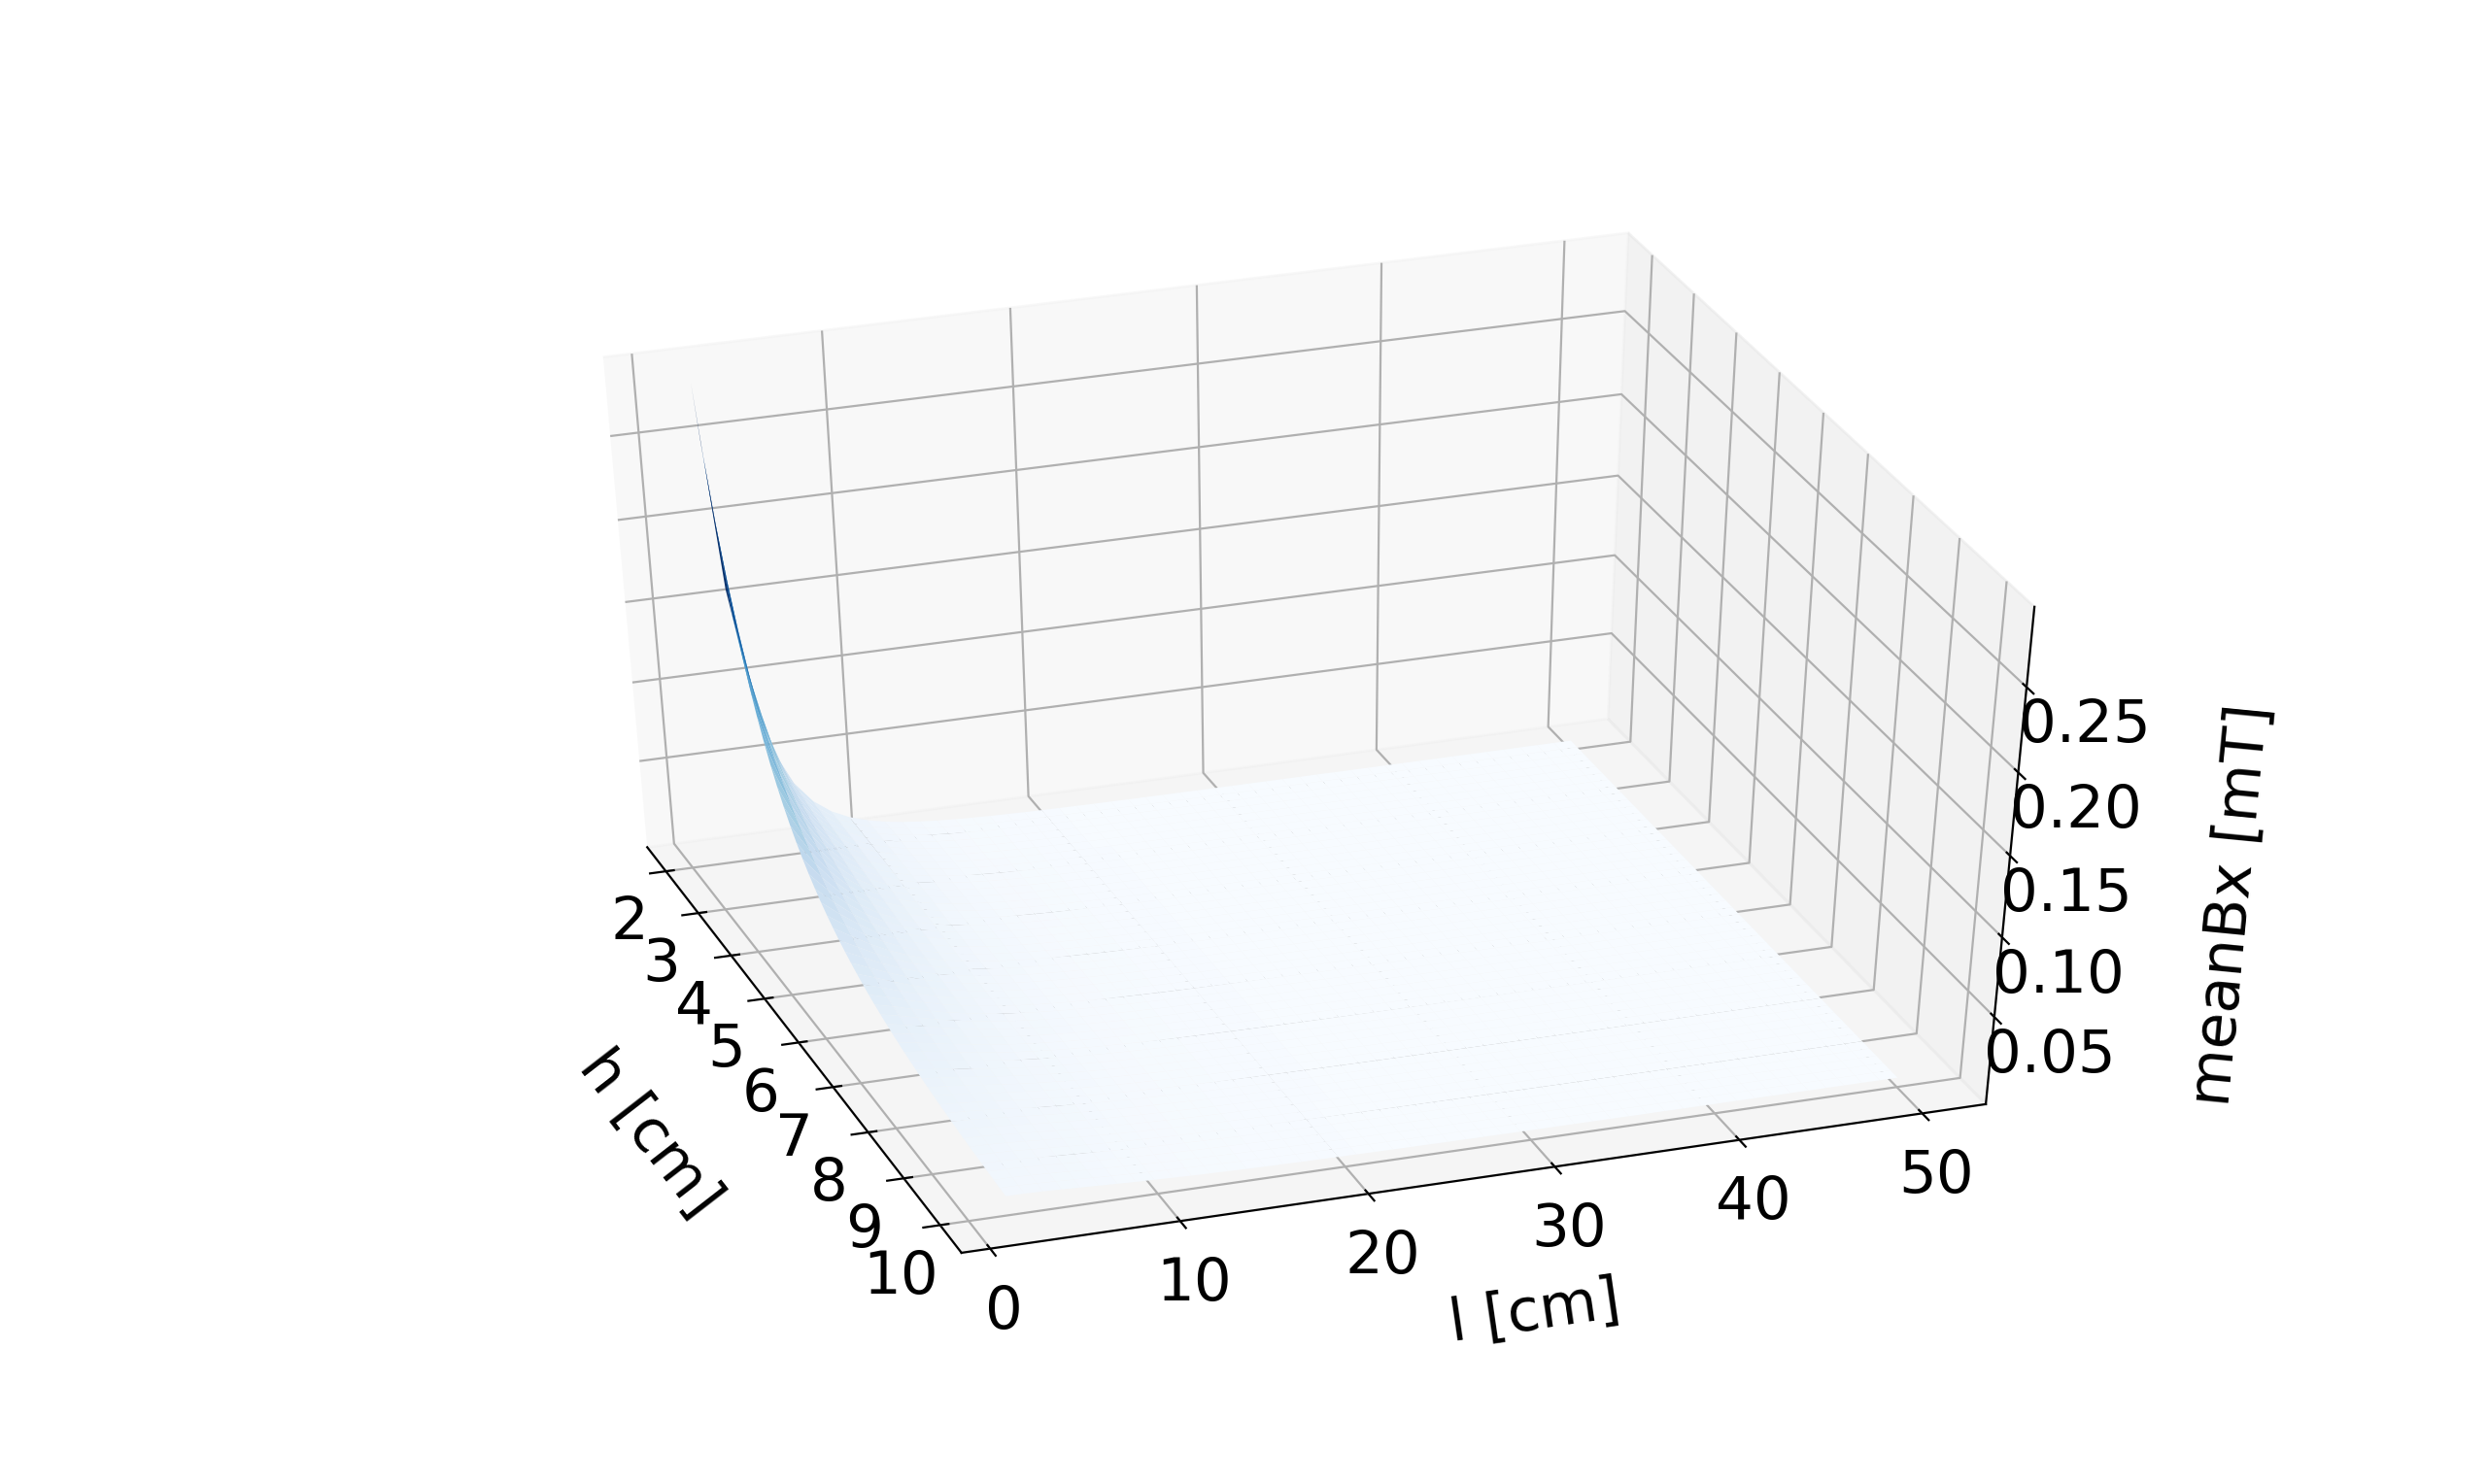

Values plotted in this chart, from the file beside it:
0.0002899961369788258, 0.0001659867536787614, 9.884829747614471e-5, 6.145373506226306e-5, 3.979055825526157e-5, 2.672086062852431e-5, 1.852895512801624e-5, 1.3213751286730427e-5, 9.657013361700683e-6, 7.210910195222105e-6, 5.4872610680522e-6, 4.246164233387434e-6, 3.3351305313565284e-6, 2.6547327472240864e-6, 2.1386284102860516e-6, 1.7416145288008618e-6, 1.432300087074827e-6, 1.1885044215074127e-6, 9.943044464952333e-7, 8.381019808342463e-7, 7.113354549951343e-7, 6.076065681848872e-7, 5.220789521516226e-7, 4.51058107251439e-7
0.0002591, 0.0001531, 9.327375530809123e-5, 5.898430301064863e-5, 3.868756007029293e-5, 2.624115661910964e-5, 1.8340881830168915e-5, 1.3163450491911889e-5, 9.67086148159021e-6, 7.252918537718763e-6, 5.539678548233887e-6, 4.300306602585918e-6, 3.3869014770987936e-6, 2.70237657938468e-6, 2.181578268243612e-6, 1.7798932025965848e-6, 1.4662059717631407e-6, 1.2184472532216576e-6, 1.0207207361626094e-6, 8.6141315043163e-7, 7.319288441730744e-7, 6.258285590583316e-7, 5.382343446160538e-7, 4.654125405776478e-7
0.0002318, 0.000141, 8.783831281168898e-5, 5.647651648693451e-5, 3.751567157496567e-5, 2.5699284920925902e-5, 1.810402817144293e-5, 1.3076515303139944e-5, 9.657522128944402e-6, 7.274726229968918e-6, 5.576981508591763e-6, 4.343031717621782e-6, 3.429956930469922e-6, 2.743295816466979e-6, 2.2192850057164537e-6, 1.8140425324842727e-6, 1.4968285017365027e-6, 1.245755791503874e-6, 1.045005529959275e-6, 8.82985913774569e-7, 7.510938366326916e-7, 6.428686650166761e-7, 5.534054032773162e-7, 4.789421211910636e-7
0.0002075, 0.0001298, 8.258888671409873e-5, 5.396427735093897e-5, 3.629571007754649e-5, 2.510765902656624e-5, 1.7825859629744554e-5, 1.2957531852339713e-5, 9.619884290872051e-6, 7.278200116960878e-6, 5.600406072139183e-6, 4.375176905835359e-6, 3.4648760999142877e-6, 2.7778988920892497e-6, 2.252041742227195e-6, 1.8442762926378665e-6, 1.5243258987714722e-6, 1.270548736409078e-6, 1.0672489927328124e-6, 9.028895500312871e-7, 7.688842306669495e-7, 6.587690746419634e-7, 5.676255150590066e-7, 4.916734954301549e-7
0.000186, 0.0001195, 7.755764697402343e-5, 5.147465267967065e-5, 3.504535177519076e-5, 2.4477201047764153e-5, 1.7513101681027815e-5, 1.2810702012110646e-5, 9.560628620046865e-6, 7.265089526642568e-6, 5.611119654781632e-6, 4.397538008714095e-6, 3.492212408338802e-6, 2.806577789744418e-6, 2.280130853184998e-6, 1.8708010890396132e-6, 1.5488515089469788e-6, 1.292941412730914e-6, 1.0875389148580322e-6, 9.21191643098917e-7, 7.853525976582566e-7, 6.735710773599956e-7, 5.809274002285009e-7, 5.036328099994631e-7
0.000167, 0.0001099, 7.27650498028079e-5, 4.902888255904998e-5, 3.377947992935434e-5, 2.3817469144671065e-5, 1.717178924743096e-5, 1.2639863617158722e-5, 9.482236071413231e-6, 7.2370300816655245e-6, 5.610222681990866e-6, 4.4108701582339504e-6, 3.5124938372765124e-6, 2.8297081857892553e-6, 2.303824019384444e-6, 1.8938163665464733e-6, 1.5705537916659786e-6, 1.313045752560465e-6, 1.1059606936922924e-6, 9.379580642798153e-7, 8.005502668339766e-7, 6.873150504432468e-7, 5.933431015109059e-7, 5.148457029429786e-7
0.0001503, 0.0001012, 6.822238699897128e-5, 4.664328336132689e-5, 3.251051100272805e-5, 2.3136780974226552e-5, 1.6807315972951217e-5, 1.2448511147513835e-5, 9.386996972649413e-6, 7.1955478213946146e-6, 5.598750511781951e-6, 4.415888687665923e-6, 3.5262233586751742e-6, 2.8476496500022793e-6, 2.3233823147734534e-6, 1.91351444173434e-6, 1.5895763262770726e-6, 1.330970290022869e-6, 1.122597323565679e-6, 9.53252961014072e-7, 8.145273143695747e-7, 7.000404491695225e-7, 6.049039755177878e-7, 5.253372963320739e-7
0.0001354, 9.318155059378595e-5, 6.393389934244428e-5, 4.4330047864583876e-5, 3.124869671809937e-5, 2.244233188418039e-5, 1.642448269045301e-5, 1.2239816562728791e-5, 9.27702037275485e-6, 7.1420635533102665e-6, 5.577675520331574e-6, 4.413270152412107e-6, 3.5338794401833095e-6, 2.8607458953019394e-6, 2.339056327354108e-6, 1.9300805583071404e-6, 1.6060578342434395e-6, 1.3468201668549977e-6, 1.1375293934208033e-6, 9.671387510715668e-7, 8.273325564315527e-7, 7.117857998537202e-7, 6.156406862919771e-7, 5.351321905269121e-7
0.0001223, 8.585720704620665e-5, 5.9898506108870506e-5, 4.209794645873098e-5, 3.000240102919863e-5, 2.1740306937262724e-5, 1.6027544577670648e-5, 1.2016650031116622e-5, 9.154243537573386e-6, 7.0778973646015135e-6, 5.547909312461622e-6, 4.4036534395447185e-6, 3.5359166115116156e-6, 2.8693250691814277e-6, 2.351086308640958e-6, 1.943692962193516e-6, 1.620132215011987e-6, 1.360697147615325e-6, 1.1508350912968636e-6, 9.796761216591962e-7, 8.390135457865934e-7, 7.225886954928236e-7, 6.255832007856168e-7, 5.442544598809832e-7
0.0001106, 7.916325233308997e-5, 5.611120312839857e-5, 3.9952935663545164e-5, 2.8778351810034932e-5, 2.1035986148132505e-5, 1.5620256613343296e-5, 1.1781600344852365e-5, 9.020441481965267e-6, 7.0042732347672764e-6, 5.510305024299253e-6, 4.38764094742262e-6, 3.532766080939286e-6, 2.873700080266865e-6, 2.3597023475995276e-6, 1.9545229937530872e-6, 1.6319285939183062e-6, 1.3726996434321798e-6, 1.1625902149271243e-6, 9.909240329467082e-7, 8.496165716348094e-7, 7.324857937852368e-7, 6.347607861025914e-7, 5.527276497680021e-7
0.0001002, 7.304855556232743e-5, 5.256417946065947e-5, 3.7898681422369745e-5, 2.7581867702516916e-5, 2.033384256287642e-5, 1.5205917041056637e-5, 1.1536994851855477e-5, 8.877236446314639e-6, 6.922323698681836e-6, 5.465659689824012e-6, 4.365799819113997e-6, 3.5248363923391533e-6, 2.874168954154624e-6, 2.3651245654306206e-6, 1.9627351947806334e-6, 1.6415713806287888e-6, 1.3829227433002547e-6, 1.1728681877844795e-6, 1.00093972555783e-6, 8.591866623536206e-7, 7.415128173050576e-7, 6.432020083495303e-7, 5.605747748196443e-7
9.100121923184738e-5, 6.746407335299363e-5, 4.924769870531539e-5, 3.593700527979273e-5, 2.6417061038459946e-5, 1.963763301390173e-5, 1.4787408630347263e-5, 1.1284918769881915e-5, 8.726107240602443e-6, 6.833094517065834e-6, 5.4147166468382954e-6, 4.338663215401882e-6, 3.5125141142432056e-6, 2.8710152133448107e-6, 2.3675633279569326e-6, 1.9684874282362947e-6, 1.649180336769117e-6, 1.391458252029267e-6, 1.1817400799712208e-6, 1.0097787316129377e-6, 8.677675908652409e-7, 7.49704555629236e-7, 6.509347329521372e-7, 5.678183182707759e-7
8.278363676905843e-5, 6.23635102653336e-5, 4.615078600978866e-5, 3.406826173767619e-5, 2.528701809478342e-5, 1.8950481547744605e-5, 1.436723759414199e-5, 1.1027233778043647e-5, 8.568398392768306e-6, 6.7375493178241685e-6, 5.358167961234657e-6, 4.306731614947601e-6, 3.4961645534743195e-6, 2.864508276670275e-6, 2.3672194727175e-6, 1.9719310088409868e-6, 1.654870651520763e-6, 1.3983947340331734e-6, 1.1892746334031362e-6, 1.0174948889458564e-6, 8.754018823646933e-7, 7.570948692324467e-7, 6.579861263041523e-7, 5.744802323167508e-7
7.544628171686897e-5, 5.770367546717262e-5, 4.326175655690476e-5, 3.229165492977622e-5, 2.419395817124472e-5, 1.8274955654428515e-5, 1.3947570080250066e-5, 1.0765595806705967e-5, 8.405329049855416e-6, 6.636574177410365e-6, 5.296656851357464e-6, 4.270474130763318e-6, 3.476132486758416e-6, 2.8549038741390195e-6, 2.364284548184335e-6, 1.9732108428679756e-6, 1.6587530240873665e-6, 1.4038175622244768e-6, 1.1955382907883274e-6, 1.0241403581497871e-6, 8.821308241674576e-7, 7.637166949788391e-7, 6.643826586271691e-7, 5.805819393944844e-7
6.88828379614776e-5, 5.34446271559914e-5, 4.056861611774293e-5, 3.060550236182344e-5, 2.313937311807126e-5, 1.761313552884617e-5, 1.3530266203687683e-5, 1.0501471968924444e-5, 8.238001590713228e-6, 6.530982116383414e-6, 5.230780096827855e-6, 4.23032983353379e-6, 3.4527429045141128e-6, 2.8424444735631147e-6, 2.358941062791802e-6, 1.9724655756301674e-6, 1.6609337520390329e-6, 1.4078089713474973e-6, 1.200595227945563e-6, 1.029765642137638e-6, 8.879944774558391e-7, 7.696020530540303e-7, 6.701501079284522e-7, 5.861443343055286e-7
6.300081249475737e-5, 4.954967245716616e-5, 3.805935939371501e-5, 2.900745291465962e-5, 2.212414900419937e-5, 1.6966676671105945e-5, 1.3116911627191724e-5, 1.0236156595693093e-5, 8.067409918040705e-6, 6.421517487733109e-6, 5.161090418474079e-6, 4.186709073557351e-6, 3.426301761710502e-6, 2.8273597157553364e-6, 2.3513627417137374e-6, 1.96982774531571e-6, 1.661514824639706e-6, 1.4104481151460152e-6, 1.2045073890485575e-6, 1.0344196079290004e-6, 8.93031690721481e-7, 7.747820551930687e-7, 6.75313564953103e-7, 5.911877871056052e-7
5.77197110035098e-5, 4.598527223416911e-5, 3.572218748880951e-5, 2.7494665669300583e-5, 2.114867162154236e-5, 1.633686618745668e-5, 1.270884673034153e-5, 9.970786353631884e-6, 7.894447405425751e-6, 6.308860240445498e-6, 5.088098818020763e-6, 4.139994794164702e-6, 3.3970967313013135e-6, 2.8098668554366715e-6, 2.341714789543423e-6, 1.965423941960209e-6, 1.6605940203488352e-6, 1.411811126817422e-6, 1.2073345244186375e-6, 1.0381495104008563e-6, 8.972801147185805e-7, 7.792869140717735e-7, 6.798974390346404e-7, 5.95732146690707e-7
5.296943071607338e-5, 4.2720886407445326e-5, 3.354566200878436e-5, 2.6063955435563447e-5, 2.0212917480805622e-5, 1.5724673189613734e-5, 1.2307193434103622e-5, 9.706354437637546e-6, 7.71991448192237e-6, 6.193630044226099e-6, 5.012276867981659e-6, 4.090543830448821e-6, 3.365397956292878e-6, 2.7901712053198367e-6, 2.3301541572272418e-6, 1.9593749704664008e-6, 1.6582650077669715e-6, 1.4119711822560668e-6, 1.2091342305227645e-6, 1.0410010177617724e-6, 9.007762187574072e-7, 7.831459537393278e-7, 6.839254647556528e-7, 5.997967450150622e-7
4.868885703924071e-5, 3.972878503712992e-5, 3.1518809984772e-5, 2.4711910187669044e-5, 1.9316531882002054e-5, 1.51307937111091e-5, 1.1912879768148262e-5, 9.443723842719071e-6, 7.5445258426995364e-6, 6.076390264347692e-6, 4.9340589437953315e-6, 4.03868818800292e-6, 3.331458796995485e-6, 2.7684665811249688e-6, 2.3168298117788458e-6, 1.951796016692031e-6, 1.6546174493650192e-6, 1.410998565633985e-6, 1.2099619918638253e-6, 1.0430182385296763e-6, 9.035553081818168e-7, 7.863876209798727e-7, 6.874207093368706e-7, 6.034004018810344e-7
4.4824645549475214e-5, 3.698384278356838e-5, 2.9631191035806567e-5, 2.3434984957192487e-5, 1.845889554811598e-5, 1.4555690567452795e-5, 1.1526662283690576e-5, 9.183639728945314e-6, 7.368917279491063e-6, 5.957651778288123e-6, 4.853844391666049e-6, 3.984736297143769e-6, 3.2955165704488404e-6, 2.744935745542108e-6, 2.301883007458804e-6, 1.942796815725528e-6, 1.6497371074003072e-6, 1.4089607369095203e-6, 1.2098712244777197e-6, 1.044243749812225e-6, 9.056515428875966e-7, 7.89039497499754e-7, 6.904055806793119e-7, 6.065614302456591e-7
4.1330169199069386e-5, 3.446332877263311e-5, 2.7872935870573827e-5, 2.2229576122910538e-5, 1.763918120171058e-5, 1.3999628584940324e-5, 1.1149146425566994e-5, 8.926740901379274e-6, 7.1936521290478164e-6, 5.837876628201419e-6, 4.771999626844488e-6, 3.9289742387939646e-6, 3.257793279408873e-6, 2.7197508493899254e-6, 2.285447557247058e-6, 1.9324818215587797e-6, 1.6437059514802509e-6, 1.4059224008912346e-6, 1.208913320777354e-6, 1.0447186267057482e-6, 9.070979567497941e-7, 7.91128312845038e-7, 6.929018359900874e-7, 6.092976419923136e-7
3.8164610780531135e-5, 3.2146699849783784e-5, 2.623476332695711e-5, 2.1092079478449217e-5, 1.6856401348301926e-5, 1.3462705613086597e-5, 1.0780804984411116e-5, 8.67357043322273e-6, 7.019227341613138e-6, 5.717481505363297e-6, 4.688860158218142e-6, 3.8716669388258265e-6, 3.21849632864167e-6, 2.693073868430804e-6, 2.26765010356479e-6, 1.9209503774464476e-6, 1.6366022672862656e-6, 1.4019455775192942e-6, 1.2071376955061468e-6, 1.0444824726444257e-6, 9.079264778382299e-7, 7.926799579618657e-7, 6.949305909273985e-7, 6.116263541202193e-7
3.529218189730817e-5, 3.0015402312463915e-5, 2.4707981600865328e-5, 2.0018934956729337e-5, 1.6109448412230505e-5, 1.2944879719855109e-5, 1.0421994753723687e-5, 8.424585465348739e-6, 6.846079174664247e-6, 5.5968410645637456e-6, 4.6047325360942735e-6, 3.8130593282325104e-6, 3.177819226593202e-6, 2.66505703449371e-6, 2.24861038731771e-6, 1.9082968863152e-6, 1.6285007660175643e-6, 1.3970896730570204e-6, 1.2045918325847042e-6, 1.0435734505453843e-6, 9.081679493102677e-7, 7.937194993186699e-7, 6.965123292055435e-7, 6.13564395307655e-7
3.268145138485663e-5, 2.8052685163215943e-5, 2.328447806805752e-5, 1.900666044586756e-5, 1.5397128254426043e-5, 1.2445992948732242e-5, 1.0072971517893895e-5, 8.180166219107657e-6, 6.674588519854497e-6, 5.4762910680192156e-6, 4.519896220960403e-6, 3.753377467002991e-6, 3.135942270796333e-6, 2.6358432597298613e-6, 2.228441514440392e-6, 1.8946109806524835e-6, 1.6194726941578638e-6, 1.391411551914217e-6, 1.2013213326532957e-6, 1.042028314608623e-6, 9.078521508785768e-7, 7.942711935158293e-7, 6.976669126050323e-7, 6.151281128080807e-7
3.0304767994764907e-5, 2.6243426498362522e-5, 2.195670110399198e-5, 1.805187674254109e-5, 1.4718187989672063e-5, 1.1965791993687832e-5, 9.733903496292113e-6, 7.940624261918565e-6, 6.5050858732905565e-6, 5.356131359757387e-6, 4.434605371808753e-6, 3.6928296300335397e-6, 3.093033215642371e-6, 2.6055665529833077e-6, 2.2072502192157736e-6, 1.8799776913644612e-6, 1.6095859432063283e-6, 1.3849656088490627e-6, 1.1973699611300716e-6, 1.0398824426425908e-6, 9.070078207604472e-7, 7.943585023142396e-7, 6.984135913370846e-7, 6.163333796414526e-7
2.813776401257135e-5, 2.45739736693408e-5, 2.0717636512779667e-5, 1.7151325352372917e-5, 1.4071338915623647e-5, 1.1503946123307563e-5, 9.404883365875611e-6, 7.70621006684986e-6, 6.337855961047725e-6, 5.236628672610092e-6, 4.349090553318043e-6, 3.6316073538211798e-6, 3.0492479213847394e-6, 2.5743524274023684e-6, 2.1851371237332164e-6, 1.8644776151492613e-6, 1.5989051590508076e-6, 1.3778038413193048e-6, 1.1927796966209572e-6, 1.0371698687966925e-6, 9.056626780222158e-7, 7.940041080194447e-7, 6.987710147157167e-7, 6.171956020457159e-7
2.6158928227449337e-5, 2.303199719986388e-5, 1.956078054912078e-5, 1.630188055817806e-5, 1.3455275268114711e-5, 1.1060062659812766e-5, 9.085938980707157e-6, 7.47711990827401e-6, 6.173142033204214e-6, 5.118019270953668e-6, 4.263560361808938e-6, 3.5698864430530814e-6, 3.004730983459363e-6, 2.542318298548942e-6, 2.1621969929276937e-6, 1.8481870799807553e-6, 1.5874918506928553e-6, 1.3699759217749869e-6, 1.1875907795316243e-6, 1.0339233165927804e-6, 9.038434452398377e-7, 7.932299291630149e-7, 6.987572420939669e-7, 6.177297271559427e-7
2.434923826102455e-5, 2.1606358019318676e-5, 1.8480111024508708e-5, 1.550055693103924e-5, 1.2868689427795461e-5, 1.0633700293056038e-5, 8.777042901719093e-6, 7.253502135897676e-6, 6.0111498407043895e-6, 5.00051143317308e-6, 4.17820297043341e-6, 3.5078279365365206e-6, 2.959616341406335e-6, 2.509573872380788e-6, 2.138518984716808e-6, 1.8311783083454982e-6, 1.5754044980648304e-6, 1.361529269704647e-6, 1.1818417607453646e-6, 1.030174232155937e-6, 9.015758714026919e-7, 7.920571364273688e-7, 6.983897540242727e-7, 6.17950250881062e-7
2.2691843676127156e-5, 2.028698731337034e-5, 1.7470057604360576e-5, 1.4744513251155474e-5, 1.2310284122093381e-5, 1.0224380484438802e-5, 8.478120844257175e-6, 7.035462869109311e-6, 5.852051310090625e-6, 4.884287778513765e-6, 4.093187594531081e-6, 3.445579032208127e-6, 2.9140278668536115e-6, 2.4762215225918245e-6, 2.1141868948194693e-6, 1.8135195779175144e-6, 1.5626986587066943e-6, 1.3525091232650814e-6, 1.1755695502427227e-6, 1.0259528175542946e-6, 8.988847549938455e-7, 7.905061687645072e-7, 6.976854636058961e-7, 6.17871225950231e-7
2.117179252486743e-5, 1.9064778147324533e-5, 1.652547210414574e-5, 1.403105363047122e-5, 1.1778782093751355e-5, 9.831597191479297e-6, 8.189059144659958e-6, 6.823071152777354e-6, 5.695987931598937e-6, 4.769507443539393e-6, 4.008665878488918e-6, 3.3832739712222127e-6, 2.8680799301863176e-6, 2.4423566568945435e-6, 2.089279395900875e-6, 1.7952753793941815e-6, 1.5494270730947421e-6, 1.3429586103416515e-6, 1.1688094655505954e-6, 1.0212880641643796e-6, 8.957939671853392e-7, 7.885967496628256e-7, 6.966607279851162e-7, 6.175062701030056e-7
1.977579506942434e-5, 1.79314879507505e-5, 1.564159936218219e-5, 1.3357626482704929e-5, 1.12729336424514e-5, 9.454825120760142e-6, 7.909711340563049e-6, 6.616363614448347e-6, 5.5430738763479925e-6, 4.656308113843257e-6, 3.924773205787121e-6, 3.321034881348853e-6, 2.821877945670503e-6, 2.4080680719178426e-6, 2.063870270746537e-6, 1.776506571253416e-6, 1.5356397684388082e-6, 1.3329188189012562e-6, 1.161595279918245e-6, 1.0162077859865857e-6, 8.923264750920346e-7, 7.863479035198866e-7, 6.953313599763984e-7, 6.168685743992147e-7
1.8492019333311426e-5, 1.687965093757236e-5, 1.4814049090189176e-5, 1.2721821864513866e-5, 1.079152238878427e-5, 9.093526695387483e-6, 7.639903952953553e-6, 6.41534866142999e-6, 5.3933988583781034e-6, 4.544807916984512e-6, 3.8416299342005835e-6, 3.258972580113389e-6, 2.7755188949300274e-6, 2.373438296477607e-6, 2.0380286392179984e-6, 1.7572705312243691e-6, 1.5213841607849428e-6, 1.322428866514673e-6, 1.1539592701276347e-6, 1.0107386528413235e-6, 8.885043650323674e-7, 7.837779720823695e-7, 6.937126397753542e-7, 6.15970911626288e-7
1.730991393231303e-5, 1.5902499556056174e-5, 1.403876896831694e-5, 1.2121367610462673e-5, 1.0333369559534493e-5, 8.747157903042202e-6, 7.37944155134968e-6, 6.220010254562798e-6, 5.247030757166464e-6, 4.4351071828451315e-6, 3.759342558363299e-6, 3.197187338285289e-6, 2.7290918287926965e-6, 2.3385439230503886e-6, 2.0118191787921353e-6, 1.7376213042950447e-6, 1.5067051552812552e-6, 1.3115259689377007e-6, 1.1459322638546287e-6, 1.0049062233829086e-6, 8.8434886574848e-7, 7.809046309171995e-7, 6.918193267361752e-7, 6.148256447834125e-7
1.622005430941163e-5, 1.4993894104936045e-5, 1.33120191500439e-5, 1.155412460100882e-5, 9.897337049295104e-6, 8.415173172216077e-6, 7.1281111769778295e-6, 6.030311293653444e-6, 5.104018015970501e-6, 4.327290077745558e-6, 3.678004802094183e-6, 3.1357696044747026e-6, 2.682678347624761e-6, 2.303455927349615e-6, 1.98530233852853e-6, 1.7176097471077775e-6, 1.4916452444823074e-6, 1.30024550765315e-6, 1.137543686505327e-6, 9.987349778738555e-7, 8.798803715423843e-7, 7.777449058811953e-7, 6.896656711887027e-7, 6.134447356232762e-7
1.5214009072465195e-5, 1.414825970630083e-5, 1.2630348266681997e-5, 1.1018081434061368e-5, 9.482329475196564e-6, 8.097029407334334e-6, 6.885686192516352e-6, 5.846196647610846e-6, 4.9643918309653665e-6, 4.221426118720485e-6, 3.597698643030487e-6, 3.0748006917245493e-6, 2.63635306036495e-6, 2.2682399759636355e-6, 1.958534546348876e-6, 1.6972836686198687e-6, 1.4762446045846649e-6, 1.2886210962866742e-6, 1.128821607459844e-6, 9.922483506673354e-7, 8.751184652882418e-7, 7.743151895586376e-7, 6.872654262716671e-7, 6.118397532336575e-7
1.4284223621392817e-5, 1.3360529886610619e-5, 1.1990570965499939e-5, 1.0511348714400232e-5, 9.087295408430839e-6, 7.792189298112303e-6, 6.651929620961356e-6, 5.667595860344183e-6, 4.8281681456661065e-6, 4.117571574361198e-6, 3.518495272227325e-6, 3.0143534270922957e-6, 2.5901840225503847e-6, 2.2329567220708755e-6, 1.931568409549838e-6, 1.6766879669300578e-6, 1.4605411895022008e-6, 1.2766846458202236e-6, 1.1197927856627546e-6, 9.85468762350768e-7, 8.700819412845468e-7, 7.706312576390323e-7, 6.84631859761023e-7, 6.100218826424122e-7
1.3423918665776228e-5, 1.262609608005201e-5, 1.1389746975084516e-5, 1.0032153129291722e-5, 8.711227937696309e-6, 7.500124004630372e-6, 6.426597030463049e-6, 5.494425561479565e-6, 4.695349464578929e-6, 4.0157707585747175e-6, 3.4404559914577693e-6, 2.954492765306342e-6, 2.544233153695223e-6, 2.197662089296127e-6, 1.9044529085029152e-6, 1.6558647621936768e-6, 1.4445708227034252e-6, 1.2644664285362946e-6, 1.110482714506281e-6, 9.784176515078973e-7, 8.647888279131499e-7, 7.667082852095296e-7, 6.81777765873379e-7, 6.080019334305091e-7
1.2627001585116495e-5, 1.1940762430650448e-5, 1.0825161662940652e-5, 9.578831441248855e-6, 8.353164695142658e-6, 7.2203153071558175e-6, 6.209439016624205e-6, 5.326591608966488e-6, 4.5659264994257775e-6, 3.916057223512115e-6, 3.3636330509965746e-6, 2.8952763676519667e-6, 2.49855663444538e-6, 2.162407543816209e-6, 1.8772335835250266e-6, 1.634853525569279e-6, 1.4283672867477421e-6, 1.2519951406355483e-6, 1.1009156659580477e-6, 9.71115506060868e-7, 8.592564100748191e-7, 7.625608629384515e-7, 6.787154770264809e-7, 6.057903483391364e-7
1.1887988882023888e-5, 1.130070532931307e-5, 1.0294308030681328e-5, 9.149824498589577e-6, 8.01218745436496e-6, 6.952257298589987e-6, 6.000203328749149e-6, 5.163990988697866e-6, 4.4398796606536426e-6, 3.818454857778817e-6, 3.288070430689734e-6, 2.836755147298092e-6, 2.453205283982939e-6, 2.1272403548616953e-6, 1.849952714931324e-6, 1.6136912041581937e-6, 1.411962410468696e-6, 1.2392979634782956e-6, 1.091114733891411e-6, 9.635818941581077e-7, 8.535012513742087e-7, 7.582030131284302e-7, 6.754568755398794e-7, 6.033972118575028e-7
1.120193823151938e-5, 1.0702437178246648e-5, 9.794870079296465e-6, 8.743671339978537e-6, 7.687421392036832e-6, 6.695457687496525e-6, 5.798636681896589e-6, 5.006513494376122e-6, 4.317180406279461e-6, 3.7229788958693065e-6, 3.2138045671114265e-6, 2.7789737823181765e-6, 2.4082249181977962e-6, 2.092203843796582e-6, 1.822649496305587e-6, 1.5924123419151977e-6, 1.395386153764863e-6, 1.2264006234087987e-6, 1.0811018765812922e-6, 9.558354945770774e-7, 8.475392160293264e-7, 7.536482056197688e-7, 6.720134052603883e-7, 6.008322587796361e-7
1.0564388844353552e-5, 1.014277392740102e-5, 9.324707469222461e-6, 8.35900344949074e-6, 7.3780340894717624e-6, 6.449438770849788e-6, 5.604486292310366e-6, 4.854043209040378e-6, 4.197792459450669e-6, 3.629636844574495e-6, 3.1408650295862365e-6, 2.721971197685806e-6, 2.3636566891794713e-6, 2.0573376219863828e-6, 1.7953602010458905e-6, 1.5710491965238207e-6, 1.3786666899687228e-6, 1.213327450127868e-6, 1.0708979583338426e-6, 9.478941266149042e-7, 8.413854904833024e-7, 7.489093735258708e-7, 6.683960830982539e-7, 5.981048827185817e-7
9.971309044698293e-6, 9.6188059754966e-6, 8.881841395942157e-6, 7.994539203007081e-6, 7.083234337406638e-6, 6.213738127850162e-6, 5.417501169877946e-6, 4.706459807935631e-6, 4.081672905430015e-6, 3.5384293318932162e-6, 3.069275147815993e-6, 2.665781017544515e-6, 2.3195374066112604e-6, 2.022677817692179e-6, 1.7681183422630648e-6, 1.5496318522441347e-6, 1.3618304857742624e-6, 1.2001014335864754e-6, 1.0605227902224219e-6, 9.397747794426178e-7, 8.350546046983858e-7, 7.439989287846867e-7, 6.646155104608759e-7, 5.952241445680141e-7
9.419050117739037e-6, 9.127872071801278e-6, 8.464441600623135e-6, 7.649078534255897e-6, 6.802270796295114e-6, 5.98790907927451e-6, 5.237433197676997e-6, 4.5636397007579795e-6, 3.96877317804358e-6, 3.4493508837504544e-6, 2.9990525937956207e-6, 2.610431989056823e-6, 2.2758998416709846e-6, 1.9882572922491257e-6, 1.7409548261265228e-6, 1.5281883287534668e-6, 1.3449023787125798e-6, 1.186744279378985e-6, 1.0499951699072558e-6, 9.314936409022523e-7, 8.285604531143091e-7, 7.389287775113898e-7, 6.606818845723725e-7, 5.921987809015709e-7
8.904305614806455e-6, 8.667535894251672e-6, 8.070814436075728e-6, 7.321497838929752e-6, 6.534430555090254e-6, 5.771520950787828e-6, 5.064038025407238e-6, 4.425457029761654e-6, 3.859039944978121e-6, 3.362390633585824e-6, 2.930209920637764e-6, 2.5559483791363336e-6, 2.2327730140592976e-6, 1.9541058458075294e-6, 1.713898098767715e-6, 1.5067446860115997e-6, 1.327905652173236e-6, 1.173276462620685e-6, 1.0393329205195985e-6, 9.230661257285175e-7, 8.219163152551053e-7, 7.33710335139042e-7, 6.566050096680183e-7, 5.890372123012548e-7
8.424075416297106e-6, 8.235565015005377e-6, 7.699391910474963e-6, 7.010745127562338e-6, 6.279037623658556e-6, 5.564159173334937e-6, 4.8970758005407725e-6, 4.291784538759216e-6, 3.752415900673521e-6, 3.2775329696277798e-6, 2.862755060848553e-6, 2.5023503453567133e-6, 2.1901824627878757e-6, 1.9202504129288133e-6, 1.686974286864924e-6, 1.4853251251931828e-6, 1.3108621079764576e-6, 1.1597172802992892e-6, 1.0285529285954486e-6, 9.145069031795205e-7, 8.15134875970391e-7, 7.283545413352301e-7, 6.523943080537556e-7, 5.857475516067745e-7
7.975633948734983e-6, 7.829911996314431e-6, 7.348721634410023e-6, 6.715835431827852e-6, 6.035451387368931e-6, 5.365425249093627e-6, 4.73631175834725e-6, 4.162494326690321e-6, 3.6488404749416145e-6, 3.1947581244224725e-6, 2.796691786513842e-6, 2.4496542823143204e-6, 2.1481505013668584e-6, 1.8867152483418008e-6, 1.660207332044301e-6, 1.4639520857385202e-6, 1.2937921365082442e-6, 1.1460849020953937e-6, 1.0176711810469504e-6, 9.058299240635113e-7, 8.08228245298817e-7, 7.228718746840637e-7, 6.480588310217656e-7, 5.823376120786489e-7
7.556502034455331e-6, 7.448697388045381e-6, 7.017457600545054e-6, 6.4358464643006495e-6, 5.803065046875077e-6, 5.174936607416458e-6, 4.581516689536482e-6, 4.037458498174238e-6, 3.5482504648508046e-6, 3.114042710934424e-6, 2.732020133765937e-6, 2.3978731446993917e-6, 2.1066964580329e-6, 1.853522103173956e-6, 1.6336191192427858e-6, 1.4426463385825079e-6, 1.2767147844366671e-6, 1.1323964196708986e-6, 1.0067028011633189e-6, 8.970484471509952e-7, 8.012079779431272e-7, 7.172723671240362e-7, 6.436072696141166e-7, 5.788149154681233e-7
7.164421922667765e-6, 7.090194423516203e-6, 6.704351729256279e-6, 6.169914528209864e-6, 5.5813040614817174e-6, 4.99232637166011e-6, 4.432467302090014e-6, 3.9165497222942765e-6, 3.450580596849048e-6, 3.035360209291423e-6, 2.668736793804891e-6, 2.3470167483024584e-6, 2.0658369016579224e-6, 1.8206903919795976e-6, 1.6072295991860334e-6, 1.4214270756286915e-6, 1.2596478200330512e-6, 1.1186678944290124e-6, 9.956620836355867e-7, 8.881750649634379e-7, 7.94085092347722e-7, 7.115656181333036e-7, 6.390479652270245e-7, 5.751866999879766e-7
6.797335110875958e-6, 6.752815232884054e-6, 6.4082461178530395e-6, 5.917230671122251e-6, 5.369624610630983e-6, 4.817243054731896e-6, 4.288946491908598e-6, 3.799641709786941e-6, 3.3557640255635894e-6, 2.9586814080013765e-6, 2.6068354726526996e-6, 2.2970920501516957e-6, 2.0255858539747684e-6, 1.7882373508913476e-6, 1.5810569051419446e-6, 1.4003119955419022e-6, 1.242607796127217e-6, 1.104914403753196e-6, 9.84562528602773e-7, 8.792217289322047e-7, 7.868700893711331e-7, 7.057608086551797e-7, 6.343889200494368e-7, 5.714599281785334e-7
6.453362617307238e-6, 6.435098413367499e-6, 6.128065935267889e-6, 5.677037074602006e-6, 5.167512084838485e-6, 4.649350198519687e-6, 4.150743535160136e-6, 3.6866096178171264e-6, 3.2637327752070227e-6, 2.8839748032330662e-6, 2.546307221718017e-6, 2.2481034089414866e-6, 1.985954988747542e-6, 1.7561781872245825e-6, 1.5551174641158387e-6, 1.3793173859378365e-6, 1.2256101107300854e-6, 1.091150085735539e-6, 9.734168747192179e-7, 8.701997739227836e-7, 7.795729705471907e-7, 6.998667147573416e-7, 6.296378073299059e-7, 5.676412946638858e-7
